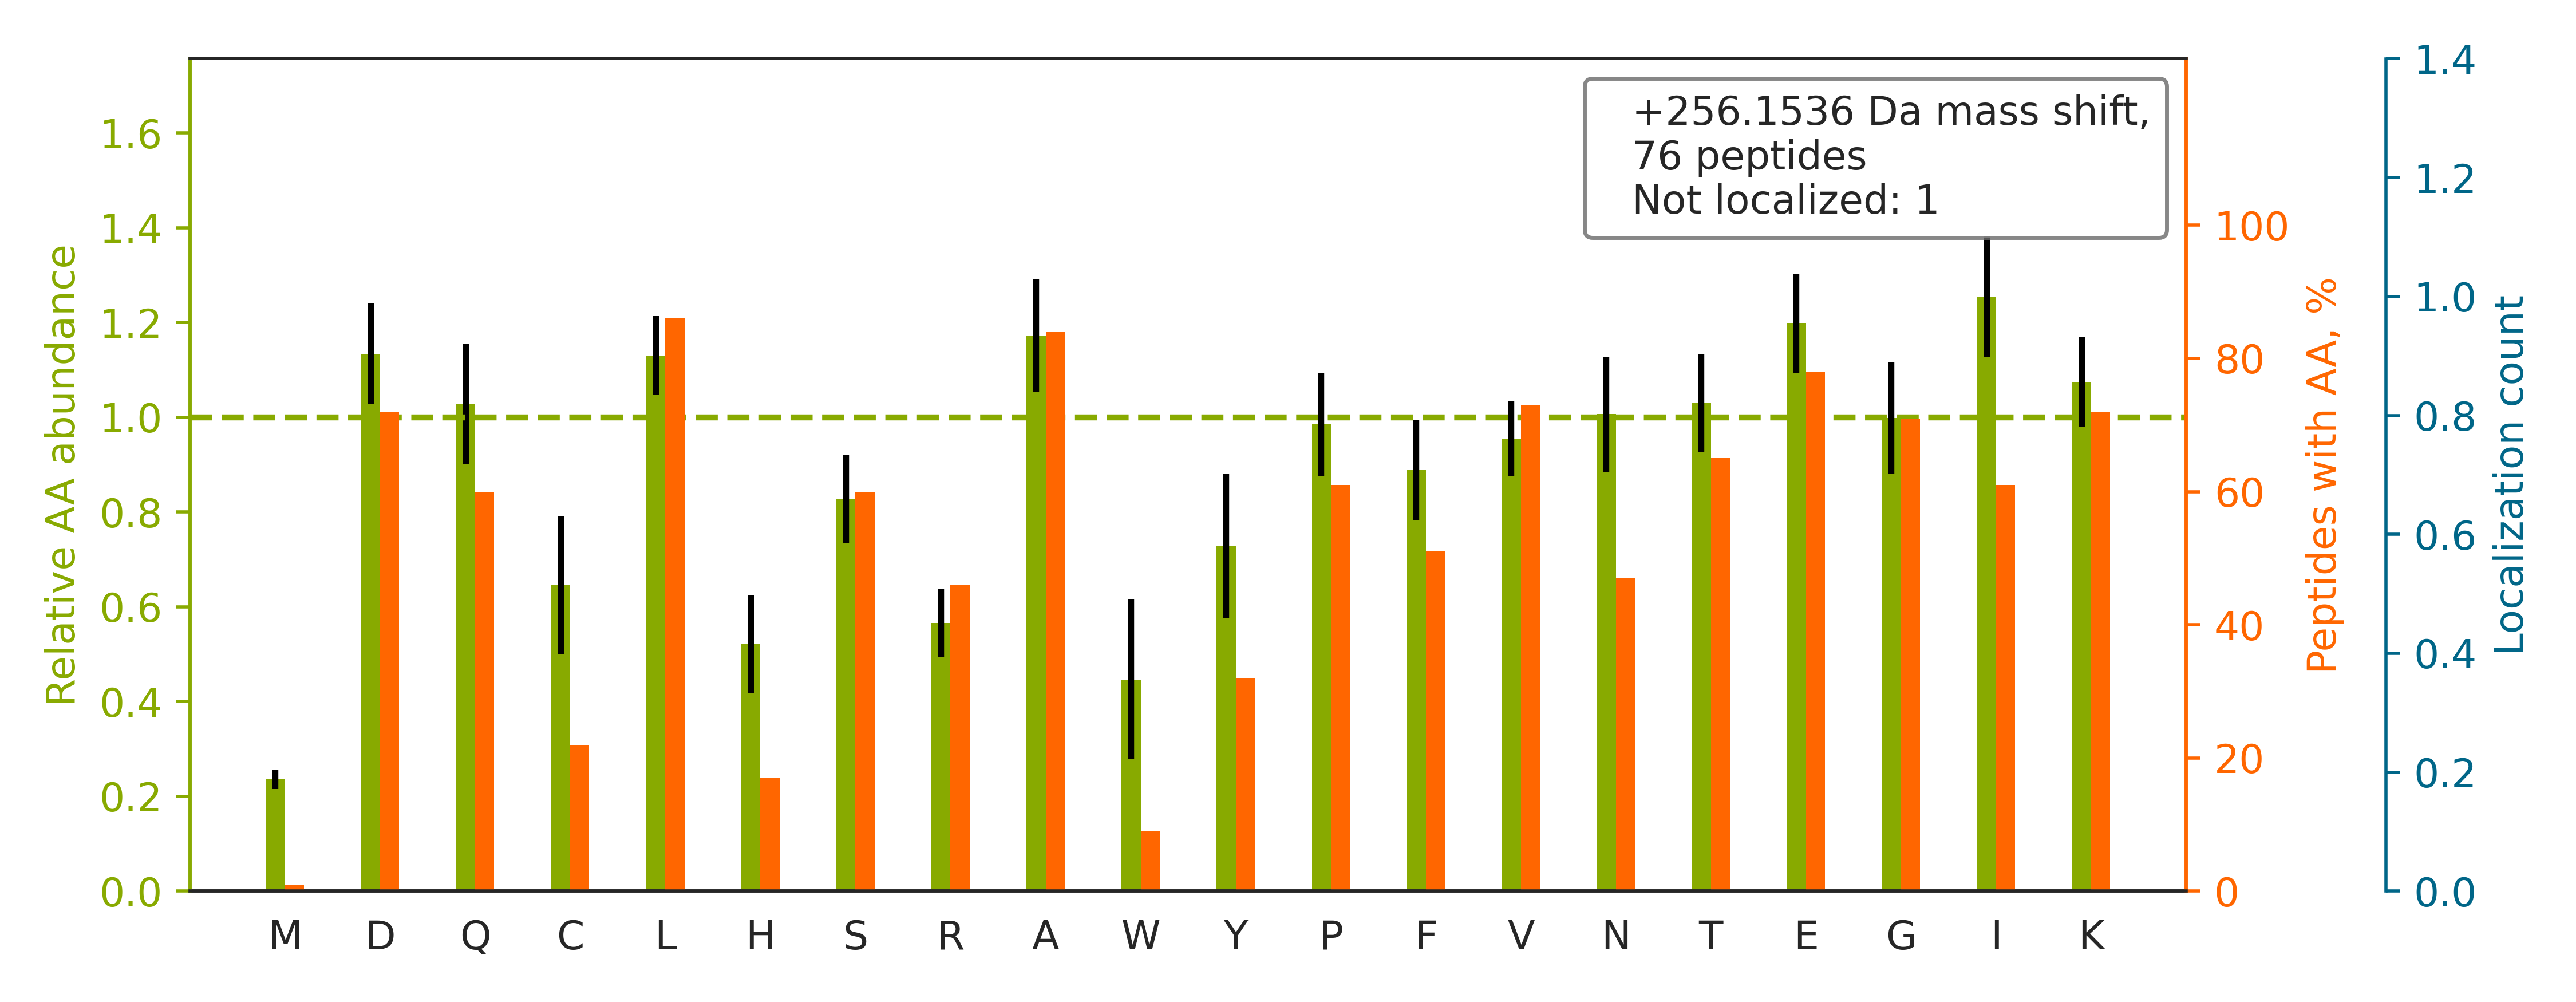

Source data for this figure (header and first rows):
top isoform	localization score	spectrum
R.NDEELNKLLGGVTIAQGGVLPNIQAVLLPK.K		51CPTAC_COprospective_W_VU_20160215_16CO…
K.LQEEIQLKEEAENNLAAFR.A		67CPTAC_COprospective_W_VU_20160324_16CO…
K.TGLDSPTGIDFSDITANSFTVHWIAPR.A		59CPTAC_COprospective_W_VU_20160308_13CO…
K.SGNTFRPEVHLLPPPSEELALNELVTLTCLAR.G		51CPTAC_COprospective_W_VU_20160215_16CO…
K.VDVFNANSNLSSGPLPIFPLEQLVNKPVEELPEGVDPS…		56CPTAC_COprospective_W_VU_20160303_01CO…
R.VPIPWVSGTSASTPVFGGILSLINEHR.I		67CPTAC_COprospective_W_VU_20160324_16CO…
K.VIHDNFGIVEGLMTTVHAITATQK.T		90CPTAC_COprospective_W_VU_20160728_11CO…
K.TVEELLETGLIQVATKEEELNAIR.T		88CPTAC_COprospective_W_VU_20160705_11CO…
R.QIQAAYSILSEVQQAVSQGSSDSQILDLSNR.F		53CPTAC_COprospective_W_VU_20160226_11CO…
R.TPSSYGAGELLDFSLADAVNQEFLTTR.T		22CPTAC_COprospective_W_VU_20150202_05CO…
R.EKVETELQGVCDTVLGLLDSHLIK.E		87CPTAC_COprospective_W_VU_20160701_09CO…
R.TAEFAPFVVFIAAPTITPGLNEDESLQR.L		53CPTAC_COprospective_W_VU_20160226_11CO…
K.SDAEEDGGTVSQEEEDRKPK.A		54CPTAC_COprospective_W_VU_20160226_01CO…
K.DGTVLCELINALYPEGQAPVK.K		57CPTAC_COprospective_W_VU_20160317_15CO…
K.DFLDGVYAFEYYPSTPGR.Y		45CPTAC_COprospective_W_VU_20151202_05CO…
K.NAPAIIFIDELDAIAPK.R		60CPTAC_COprospective_W_VU_20160311_27CO…
K.GADFLVTEVENGGSLGSK.K		44CPTAC_COprospective_W_VU_20151202_20CO…
K.DINQEVYNFLATAGAK.Y		87CPTAC_COprospective_W_VU_20160701_09CO…
K.ALVLIAFAQYLQQCPFEDHVK.L		68CPTAC_COprospective_W_VU_20160406_14CO…
K.GADFLVTEVENGGSLGSKK.G		49CPTAC_COprospective_W_VU_20151222_11CO…
K.GCPAALPLSNLYETLGVVGSTTTQLYTDRTEK.L		51CPTAC_COprospective_W_VU_20160215_16CO…
R.LSIAEVVHQLQEIAAAR.N		88CPTAC_COprospective_W_VU_20160705_11CO…
R.VLTQIGTSIQDFIEAEDDLSSFR.A		69CPTAC_COprospective_W_VU_20160407_22CO…
K.NLEVLNFFNNQIEELPTQISSLQK.L		52CPTAC_COprospective_W_VU_20160223_11CO…
R.AKFYPEDVAEELIQDITQK.L		68CPTAC_COprospective_W_VU_20160406_14CO…
K.LINGGIAGLIGVTCVFPIDLAK.T		87CPTAC_COprospective_W_VU_20160701_09CO…
R.AFAFVTFADDQIAQSLCGEDLIIK.G		87CPTAC_COprospective_W_VU_20160701_09CO…
K.HSQAVEELAEQLEQTKR.V		45CPTAC_COprospective_W_VU_20151202_05CO…
K.ALAAGGYDVEKNNSR.I		62CPTAC_COprospective_W_VU_20160311_05CO…
K.DIVPGDIVEIAVGDKVPADIR.L		83CPTAC_COprospective_W_VU_20160524_05CO…
R.EPGQDLVVLPLSITTDFIPSFR.L		69CPTAC_COprospective_W_VU_20160407_22CO…
R.LLADPTGAFGK.E		50CPTAC_COprospective_W_VU_20151222_05CO…
K.ATLVCLISDFYPGAVTVAWK.A		69CPTAC_COprospective_W_VU_20160407_22CO…
R.DVTATVDSLPLITASILSK.K		22CPTAC_COprospective_W_VU_20150202_05CO…
K.TISSSLAVVDLIDAIQPGCINYDLVK.S		69CPTAC_COprospective_W_VU_20160407_22CO…
R.SYELPDGQVITIGNER.F		54CPTAC_COprospective_W_VU_20160226_01CO…
K.LPDGSEIPLPPILLGR.L		25CPTAC_COprospective_W_VU_20160726_05CO…
K.EPCVESLVSQYFQTVTDYGK.D		51CPTAC_COprospective_W_VU_20160215_16CO…
K.ASIHEAWTDGK.E		87CPTAC_COprospective_W_VU_20160701_09CO…
K.VDSLLENLEKIEK.E		88CPTAC_COprospective_W_VU_20160705_11CO…
K.GALQYLVPILTQTLTK.Q		53CPTAC_COprospective_W_VU_20160226_11CO…
K.DIALVQQLFEALCKEEPETR.L		56CPTAC_COprospective_W_VU_20160303_01CO…
K.DYETATLSEIKALLK.K		85CPTAC_COprospective_W_VU_20160630_11CO…
K.IIYLNQLLQEDSLNVADLTSLR.A		80CPTAC_COprospective_W_VU_20160517_11CO…
K.QQEAALELEELKK.K		65CPTAC_COprospective_W_VU_20160322_05CO…
R.ECANGYLELLDHVLLTLQKPSPELK.Q		88CPTAC_COprospective_W_VU_20160705_11CO…
R.LPSGLPVSLLTLYLDNNK.I		59CPTAC_COprospective_W_VU_20160308_13CO…
K.LEQLFQDEVAK.A		33CPTAC_COprospective_W_VU_20150818_11CO…
K.HAQAVEELTEQLEQFKR.A		67CPTAC_COprospective_W_VU_20160324_16CO…
K.KPAAATVTK.K		61CPTAC_COprospective_W_VU_20160707_11CO…
R.GPAGPSGPAGK.D		07CPTAC_COprospective_W_VU_20150915_05CO…
R.VPLLLEEQGVVDYFLR.R		51CPTAC_COprospective_W_VU_20160215_16CO…
R.ALDLFSDNAPPPELLEIINEDIAKR.T		80CPTAC_COprospective_W_VU_20160517_11CO…
K.QETFDAGLQAFQQEGIANITALKDQLLAAK.H		69CPTAC_COprospective_W_VU_20160407_22CO…
K.VEPLRAELQEGAR.Q		72CPTAC_COprospective_W_VU_20160422_05CO…
R.TVPFLPLLGGCIDDTILSR.Q		54CPTAC_COprospective_W_VU_20160226_01CO…
K.LFQEDDEIPLYLK.G		30CPTAC_COprospective_W_VU_20150810_20CO…
R.AWGPGLEGGVVGK.S		72CPTAC_COprospective_W_VU_20160422_05CO…
R.VNGVLTALPVSVADGR.I		55CPTAC_COprospective_W_VU_20160630_11CO…
K.QTLENERGELANEVK.V		87CPTAC_COprospective_W_VU_20160701_09CO…
... 16 more rows
